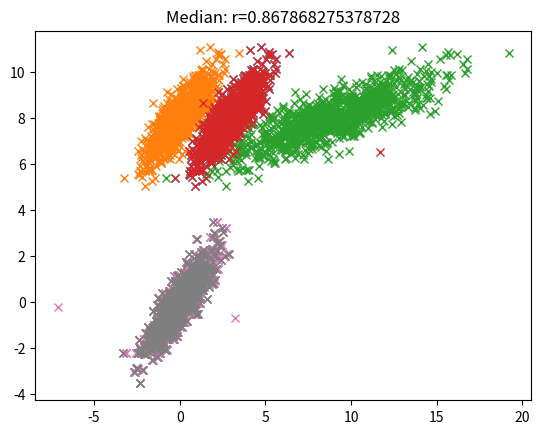

The matplotlib source for this figure:
import numpy as np
import matplotlib.pyplot as plt

np.random.seed(seed=42)

mean = np.array([3, 8])
cov = np.array([[1, 0.83], [0.83, 1]])

x, y = np.random.multivariate_normal(mean, cov, size=1000).T

plt.title(f"r={np.corrcoef(x, y)[0][1]}")
plt.plot(x, y, 'x')
plt.show()

x_shift = x - np.mean(x)
plt.title(f"shift: r={np.corrcoef(x_shift, y)[0][1]}")
plt.plot(x_shift, y, 'x')
plt.show()

x_scale = 3*x
plt.title(f"scale: r={np.corrcoef(x_scale, y)[0][1]}")
plt.plot(x_scale, y, 'x')
plt.show()

x_outlier = x.copy()
x_outlier[10] =  x_outlier[10]+10
plt.title(f"with outlier: r={np.corrcoef(x_outlier, y)[0][1]}")
plt.plot(x_outlier, y, 'x')
plt.show()

mean = np.array([0, 0, 0, 0, 0, 0])
cov = np.array([[1, 0.83, 0.80, 0.81, 0.82, 0.78], 
                [0.83, 1, 0.79, 0.80, 0.82, 0.81],
                [0.80, 0.79, 1, 0.82, 0.79, 0.77],
                [0.81, 0.80, 0.82, 1, 0.81, 0.83],
                [0.82, 0.82, 0.79, 0.81, 1, 0.82],
                [0.78, 0.81, 0.77, 0.83, 0.82, 1]
               ])

y, x1, x2, x3, x4, x5 = np.random.multivariate_normal(mean, cov, size=1000).T

x_list = [x1, x2, x3, x4, x5]
x_mean = np.mean(x_list, axis=0)
plt.title(f"Mean: r={np.corrcoef(x_mean, y)[0][1]}")
plt.plot(x_mean, y, 'x')
plt.show()

x_median = np.median(x_list, axis=0)
plt.title(f"Median: r={np.corrcoef(x_median, y)[0][1]}")
plt.plot(x_median, y, 'x')
plt.show()

x1_outlier = x1.copy()
x1_outlier[10] = x1_outlier[10] + 10
x1_outlier[50] = x1[50] - 15

x2_outlier = x2.copy()
x2_outlier[10] = x2_outlier[10] + 10
x2_outlier[50] = x2[50] - 15

x_list = [x1_outlier, x2_outlier, x3, x4, x5]
x_mean = np.mean(x_list, axis=0)
plt.title(f"Mean: r={np.corrcoef(x_mean, y)[0][1]}")
plt.plot(x_mean, y, 'x')
plt.show()

x_median = np.median(x_list, axis=0)
plt.title(f"Median: r={np.corrcoef(x_median, y)[0][1]}")
plt.plot(x_median, y, 'x')
plt.show()